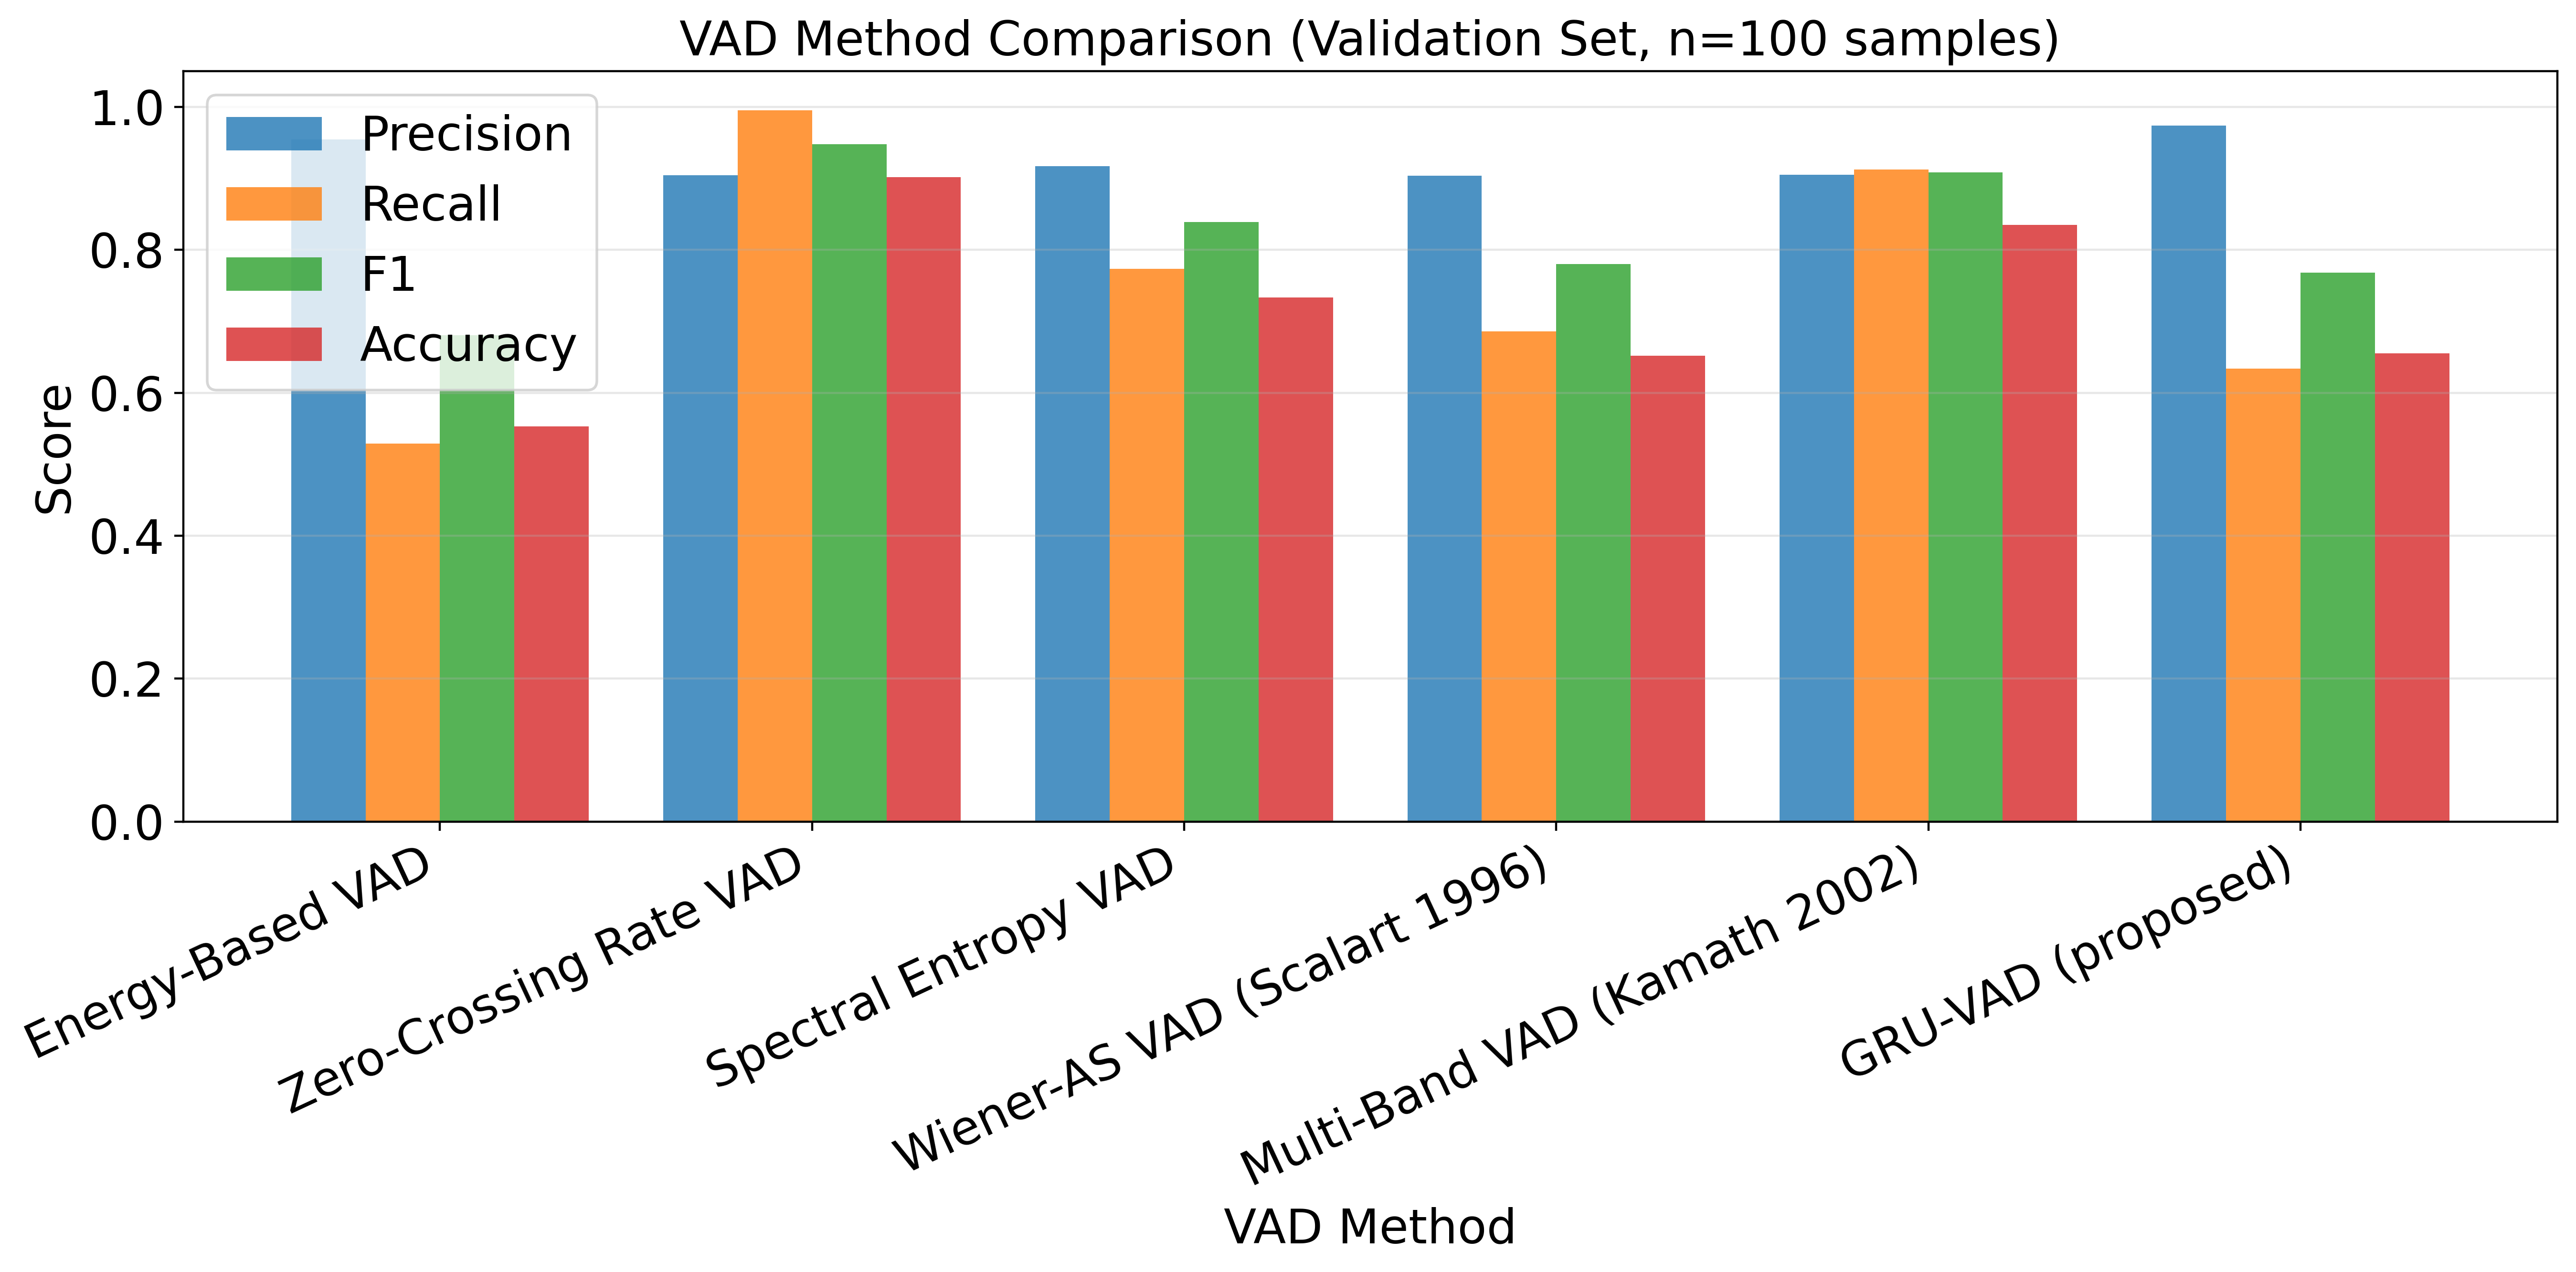

Data behind this chart, as committed beside it:
, precision, recall, f1, accuracy
Zero-Crossing Rate VAD, 0.9046, 0.9956, 0.9479, 0.9015
Multi-Band VAD (Kamath 2002), 0.9049, 0.9125, 0.9087, 0.8349
Spectral Entropy VAD, 0.9172, 0.7736, 0.8393, 0.7333
Wiener-AS VAD (Scalart 1996), 0.9042, 0.6858, 0.78, 0.6517
GRU-VAD (proposed), 0.974, 0.6342, 0.7682, 0.6555
Energy-Based VAD, 0.9545, 0.5288, 0.6806, 0.5531
